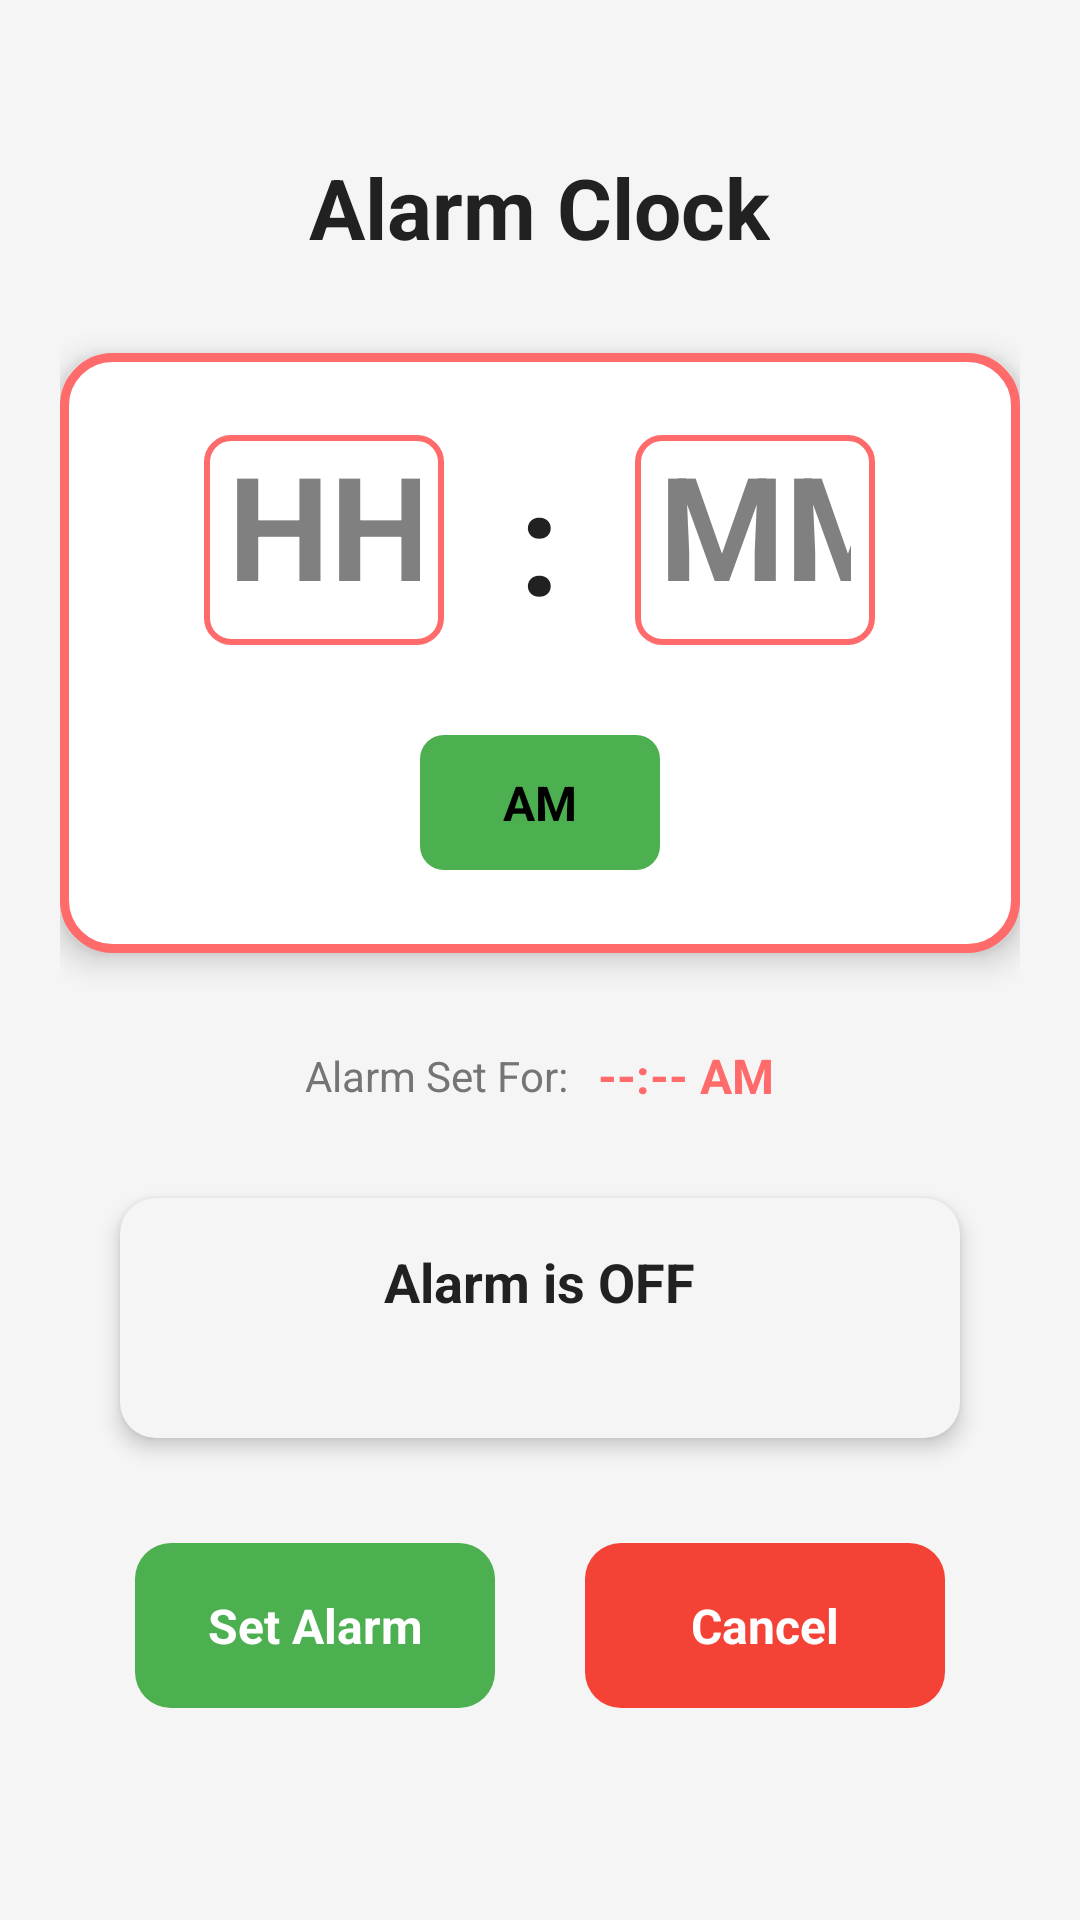

This screen was rendered from an Android layout file. Write that file and the resources it references.
<!-- AndroidManifest.xml: application theme Theme.ClockAlarmProj1 -->
<!-- res/layout/alarm_layout.xml -->
<?xml version="1.0" encoding="utf-8"?>
<LinearLayout
    xmlns:android="http://schemas.android.com/apk/res/android"
    android:orientation="vertical"
    android:gravity="center"
    android:layout_width="match_parent"
    android:layout_height="match_parent"
    android:background="@color/background_color"
    android:padding="20dp">

    <Space
        android:layout_width="match_parent"
        android:layout_height="0dp"
        android:layout_weight="0.5"/>

    <TextView
        android:id="@+id/alarmTitle"
        android:text="Alarm Clock"
        android:textSize="28sp"
        android:textStyle="bold"
        android:textColor="@color/text_primary"
        android:layout_marginBottom="30dp"
        android:layout_width="wrap_content"
        android:layout_height="wrap_content"
        android:layout_gravity="center_horizontal"/>

    <FrameLayout
        android:layout_width="320dp"
        android:layout_height="200dp"
        android:layout_marginBottom="30dp"
        android:background="@drawable/alarm_input_bg"
        android:elevation="6dp"
        android:layout_gravity="center_horizontal">

        <LinearLayout
            android:orientation="vertical"
            android:gravity="center"
            android:layout_width="match_parent"
            android:layout_height="match_parent"
            android:padding="20dp">

            <LinearLayout
                android:orientation="horizontal"
                android:gravity="center"
                android:layout_width="wrap_content"
                android:layout_height="wrap_content"
                android:layout_marginBottom="15dp">

                <EditText
                    android:id="@+id/alarmHoursInput"
                    android:hint="HH"
                    android:inputType="number"
                    android:maxLength="2"
                    android:textSize="48sp"
                    android:textStyle="bold"
                    android:textAlignment="center"
                    android:background="@drawable/input_bg"
                    android:textColor="@color/text_primary"
                    android:layout_width="80dp"
                    android:layout_height="70dp"
                    android:layout_marginEnd="15dp"/>

                <TextView
                    android:text=":"
                    android:textSize="48sp"
                    android:textStyle="bold"
                    android:textColor="@color/text_primary"
                    android:layout_width="wrap_content"
                    android:layout_height="wrap_content"
                    android:layout_marginHorizontal="10dp"/>

                <EditText
                    android:id="@+id/alarmMinutesInput"
                    android:hint="MM"
                    android:inputType="number"
                    android:maxLength="2"
                    android:textSize="48sp"
                    android:textStyle="bold"
                    android:textAlignment="center"
                    android:background="@drawable/input_bg"
                    android:textColor="@color/text_primary"
                    android:layout_width="80dp"
                    android:layout_height="70dp"
                    android:layout_marginStart="15dp"/>

            </LinearLayout>

            <LinearLayout
                android:orientation="horizontal"
                android:gravity="center"
                android:layout_width="wrap_content"
                android:layout_height="wrap_content"
                android:layout_marginTop="15dp">

                <ToggleButton
                    android:id="@+id/alarmAmPmToggle"
                    android:textOn="PM"
                    android:textOff="AM"
                    android:textSize="16sp"
                    android:textStyle="bold"
                    android:background="@drawable/toggle_bg"
                    android:layout_width="80dp"
                    android:layout_height="45dp"/>

            </LinearLayout>

        </LinearLayout>

    </FrameLayout>

    <LinearLayout
        android:orientation="horizontal"
        android:gravity="center"
        android:layout_width="match_parent"
        android:layout_height="wrap_content"
        android:layout_marginBottom="30dp">

        <TextView
            android:text="Alarm Set For:"
            android:textSize="14sp"
            android:textColor="@color/text_secondary"
            android:layout_width="wrap_content"
            android:layout_height="wrap_content"
            android:layout_marginEnd="10dp"/>

        <TextView
            android:id="@+id/alarmDisplayText"
            android:text="--:-- AM"
            android:textSize="16sp"
            android:textStyle="bold"
            android:textColor="@color/accent_color"
            android:layout_width="wrap_content"
            android:layout_height="wrap_content"/>

    </LinearLayout>

    <FrameLayout
        android:layout_width="280dp"
        android:layout_height="80dp"
        android:layout_marginBottom="35dp"
        android:background="@drawable/status_indicator_bg"
        android:elevation="4dp"
        android:layout_gravity="center_horizontal">

        <LinearLayout
            android:orientation="vertical"
            android:gravity="center"
            android:layout_width="match_parent"
            android:layout_height="match_parent">

            <TextView
                android:id="@+id/alarmStatusText"
                android:text="Alarm is OFF"
                android:textSize="18sp"
                android:textStyle="bold"
                android:textColor="@color/text_primary"
                android:layout_width="wrap_content"
                android:layout_height="wrap_content"/>

            <TextView
                android:id="@+id/alarmCountdownText"
                android:text=""
                android:textSize="14sp"
                android:textColor="@color/text_secondary"
                android:layout_marginTop="5dp"
                android:layout_width="wrap_content"
                android:layout_height="wrap_content"/>

        </LinearLayout>

    </FrameLayout>

    <LinearLayout
        android:orientation="horizontal"
        android:gravity="center"
        android:layout_width="match_parent"
        android:layout_height="wrap_content"
        android:layout_marginBottom="20dp">

        <Button
            android:id="@+id/setAlarmBtn"
            android:text="Set Alarm"
            android:textSize="16sp"
            android:textStyle="bold"
            android:textColor="@android:color/white"
            android:background="@drawable/button_start_bg"
            android:layout_width="120dp"
            android:layout_height="55dp"
            android:layout_marginEnd="15dp"/>

        <Button
            android:id="@+id/cancelAlarmBtn"
            android:text="Cancel"
            android:textSize="16sp"
            android:textStyle="bold"
            android:textColor="@android:color/white"
            android:background="@drawable/button_stop_bg"
            android:layout_width="120dp"
            android:layout_height="55dp"
            android:layout_marginStart="15dp"
            android:enabled="false"/>

    </LinearLayout>

    <Button
        android:id="@+id/dismissAlarmBtn"
        android:text="Dismiss"
        android:textSize="14sp"
        android:textStyle="bold"
        android:textColor="@color/text_secondary"
        android:background="@drawable/button_reset_bg"
        android:layout_width="150dp"
        android:layout_height="45dp"
        android:layout_marginBottom="20dp"
        android:visibility="gone"/>

    <Space
        android:layout_width="match_parent"
        android:layout_height="0dp"
        android:layout_weight="0.5"/>

</LinearLayout>
<!-- resources referenced by this layout -->
<resources>
  <color name="accent_color">#FF6B6B</color>
  <color name="background_color">#f5f5f5</color>
  <color name="text_primary">#212121</color>
  <color name="text_secondary">#757575</color>
  <!-- drawable alarm_input_bg (drawable) -->
  <?xml version="1.0" encoding="utf-8"?>
  <shape xmlns:android="http://schemas.android.com/apk/res/android"
      android:shape="rectangle">
      <solid android:color="@android:color/white"/>
      <stroke
          android:width="3dp"
          android:color="@color/accent_color"/>
      <corners android:radius="16dp"/>
  </shape>
  <!-- drawable button_reset_bg (drawable) -->
  <?xml version="1.0" encoding="utf-8"?>
  <shape xmlns:android="http://schemas.android.com/apk/res/android"
      android:shape="rectangle">
      <solid android:color="@color/button_reset"/>
      <stroke
          android:width="2dp"
          android:color="@color/text_secondary"/>
      <corners android:radius="12dp"/>
  </shape>
  <!-- drawable button_start_bg (drawable) -->
  <?xml version="1.0" encoding="utf-8"?>
  <shape xmlns:android="http://schemas.android.com/apk/res/android"
      android:shape="rectangle">
      <solid android:color="@color/button_start"/>
      <corners android:radius="12dp"/>
  </shape>
  <!-- drawable button_stop_bg (drawable) -->
  <?xml version="1.0" encoding="utf-8"?>
  <shape xmlns:android="http://schemas.android.com/apk/res/android"
      android:shape="rectangle">
      <solid android:color="@color/button_stop"/>
      <corners android:radius="12dp"/>
  </shape>
  <!-- drawable input_bg (drawable) -->
  <?xml version="1.0" encoding="utf-8"?>
  <shape xmlns:android="http://schemas.android.com/apk/res/android"
      android:shape="rectangle">
      <solid android:color="@android:color/white"/>
      <stroke
          android:width="2dp"
          android:color="@color/accent_color"/>
      <corners android:radius="8dp"/>
      <padding
          android:left="8dp"
          android:right="8dp"
          android:top="8dp"
          android:bottom="8dp"/>
  </shape>
  <!-- drawable status_indicator_bg (drawable) -->
  <?xml version="1.0" encoding="utf-8"?>
  <shape xmlns:android="http://schemas.android.com/apk/res/android"
      android:shape="rectangle">
      <solid android:color="#f5f5f5"/>
      <corners android:radius="12dp"/>
  </shape>
  <!-- drawable toggle_bg (drawable) -->
  <?xml version="1.0" encoding="utf-8"?>
  <selector xmlns:android="http://schemas.android.com/apk/res/android">
      <item android:state_checked="true">
          <shape android:shape="rectangle">
              <solid android:color="@color/button_stop"/>
              <corners android:radius="8dp"/>
          </shape>
      </item>
      <item android:state_checked="false">
          <shape android:shape="rectangle">
              <solid android:color="@color/button_start"/>
              <corners android:radius="8dp"/>
          </shape>
      </item>
  </selector>
  <style name="Theme.ClockAlarmProj1" parent="Base.Theme.ClockAlarmProj1" />
  <color name="button_reset">#f5f5f5</color>
  <color name="button_start">#4CAF50</color>
  <color name="button_stop">#f44336</color>
  <style name="Base.Theme.ClockAlarmProj1" parent="android:Theme.NoTitleBar">
      </style>
</resources>
